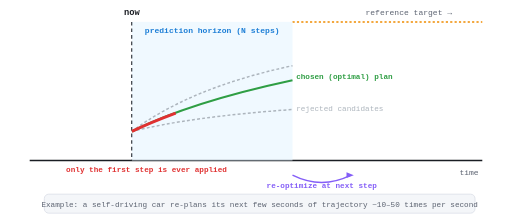
t = 0.00 s
t = 0.53 s: frame unchanged from t = 0.00 s, image omitted
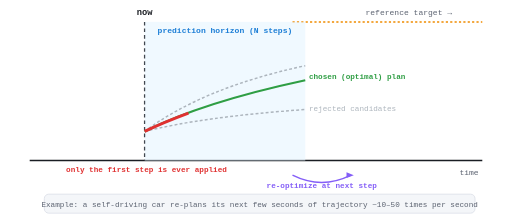
t = 1.07 s
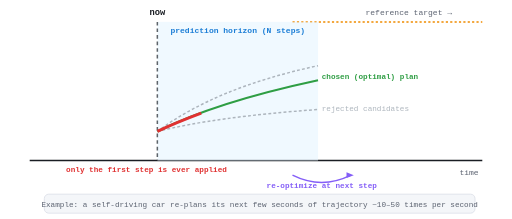
t = 1.60 s
t = 2.13 s: frame unchanged from t = 1.60 s, image omitted
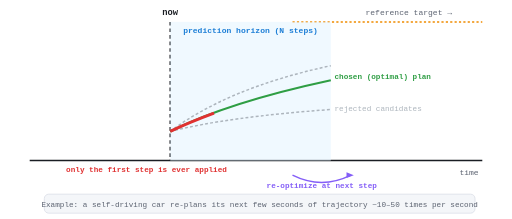
t = 2.67 s

The animated SVG that drew these frames (rendered in a browser with its animation timeline set to each time). Animation: 1 CSS @keyframes rule; one cycle of 3.20 s, repeats indefinitely.

<svg viewBox="0 0 700 300" xmlns="http://www.w3.org/2000/svg" font-family="ui-monospace, Menlo, Consolas, monospace">
  <style>
    .recede { animation: recedehorizon 3.2s steps(4) infinite; }
    @keyframes recedehorizon { 0% { transform: translateX(0); opacity: 1; } 90% { transform: translateX(70px); opacity: 1; } 100% { transform: translateX(70px); opacity: 0; } }
  </style>

  <line x1="40" y1="220" x2="660" y2="220" stroke="#1a1d23" stroke-width="2"/>
  <text x="655" y="240" text-anchor="end" font-size="11" fill="#5b6270">time</text>

  <text x="500" y="20" font-size="11" fill="#5b6270">reference target &#8594;</text>
  <line x1="400" y1="30" x2="660" y2="30" stroke="#f08c00" stroke-width="2" stroke-dasharray="3 3"/>

  <g class="recede">
    <line x1="180" y1="30" x2="180" y2="220" stroke="#1a1d23" stroke-width="2" stroke-dasharray="5 4"/>
    <text x="180" y="20" text-anchor="middle" font-size="12" font-weight="700" fill="#1a1d23">now</text>

    <rect x="180" y="30" width="220" height="190" fill="#e7f5ff" opacity="0.6"/>
    <text x="290" y="45" text-anchor="middle" font-size="11" font-weight="700" fill="#1c7ed6">prediction horizon (N steps)</text>

    <path d="M180,180 Q260,120 400,90" fill="none" stroke="#adb5bd" stroke-width="2" stroke-dasharray="4 3"/>
    <path d="M180,180 Q260,160 400,150" fill="none" stroke="#adb5bd" stroke-width="2" stroke-dasharray="4 3"/>
    <path d="M180,180 Q260,140 400,110" fill="none" stroke="#2f9e44" stroke-width="3"/>
    <text x="405" y="108" font-size="10.5" font-weight="700" fill="#2f9e44">chosen (optimal) plan</text>
    <text x="405" y="152" font-size="10.5" fill="#adb5bd">rejected candidates</text>

    <path d="M180,180 Q205,168 240,155" fill="none" stroke="#e03131" stroke-width="4"/>
  </g>

  <text x="200" y="235" text-anchor="middle" font-size="10.5" font-weight="700" fill="#e03131">only the first step is ever applied</text>

  <path d="M400,240 q40,20 80,0" fill="none" stroke="#845ef7" stroke-width="2"/>
  <polygon points="474,236 484,240 474,244" fill="#845ef7"/>
  <text x="440" y="258" text-anchor="middle" font-size="10.5" font-weight="700" fill="#845ef7">re-optimize at next step</text>

  <rect x="60" y="266" width="590" height="26" rx="6" fill="#f4f6f9" stroke="#dde1e8" stroke-width="1.2"/>
  <text x="355" y="284" text-anchor="middle" font-size="10.5" fill="#5b6270">Example: a self-driving car re-plans its next few seconds of trajectory ~10&#8211;50 times per second</text>
</svg>
